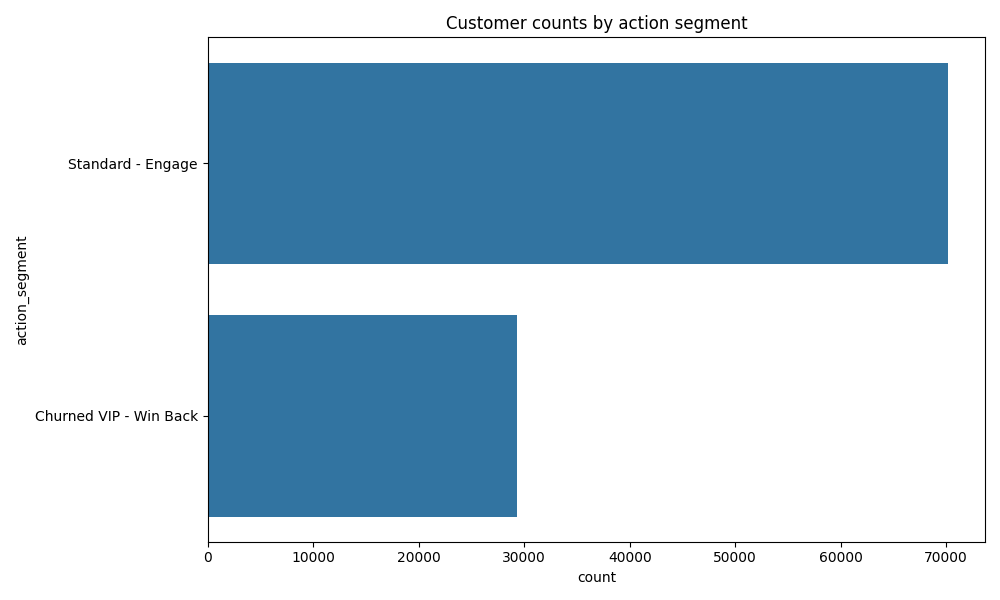

Values plotted in this chart, from the file beside it:
action_segment, count
Standard - Engage, 70168
Churned VIP - Win Back, 29272
